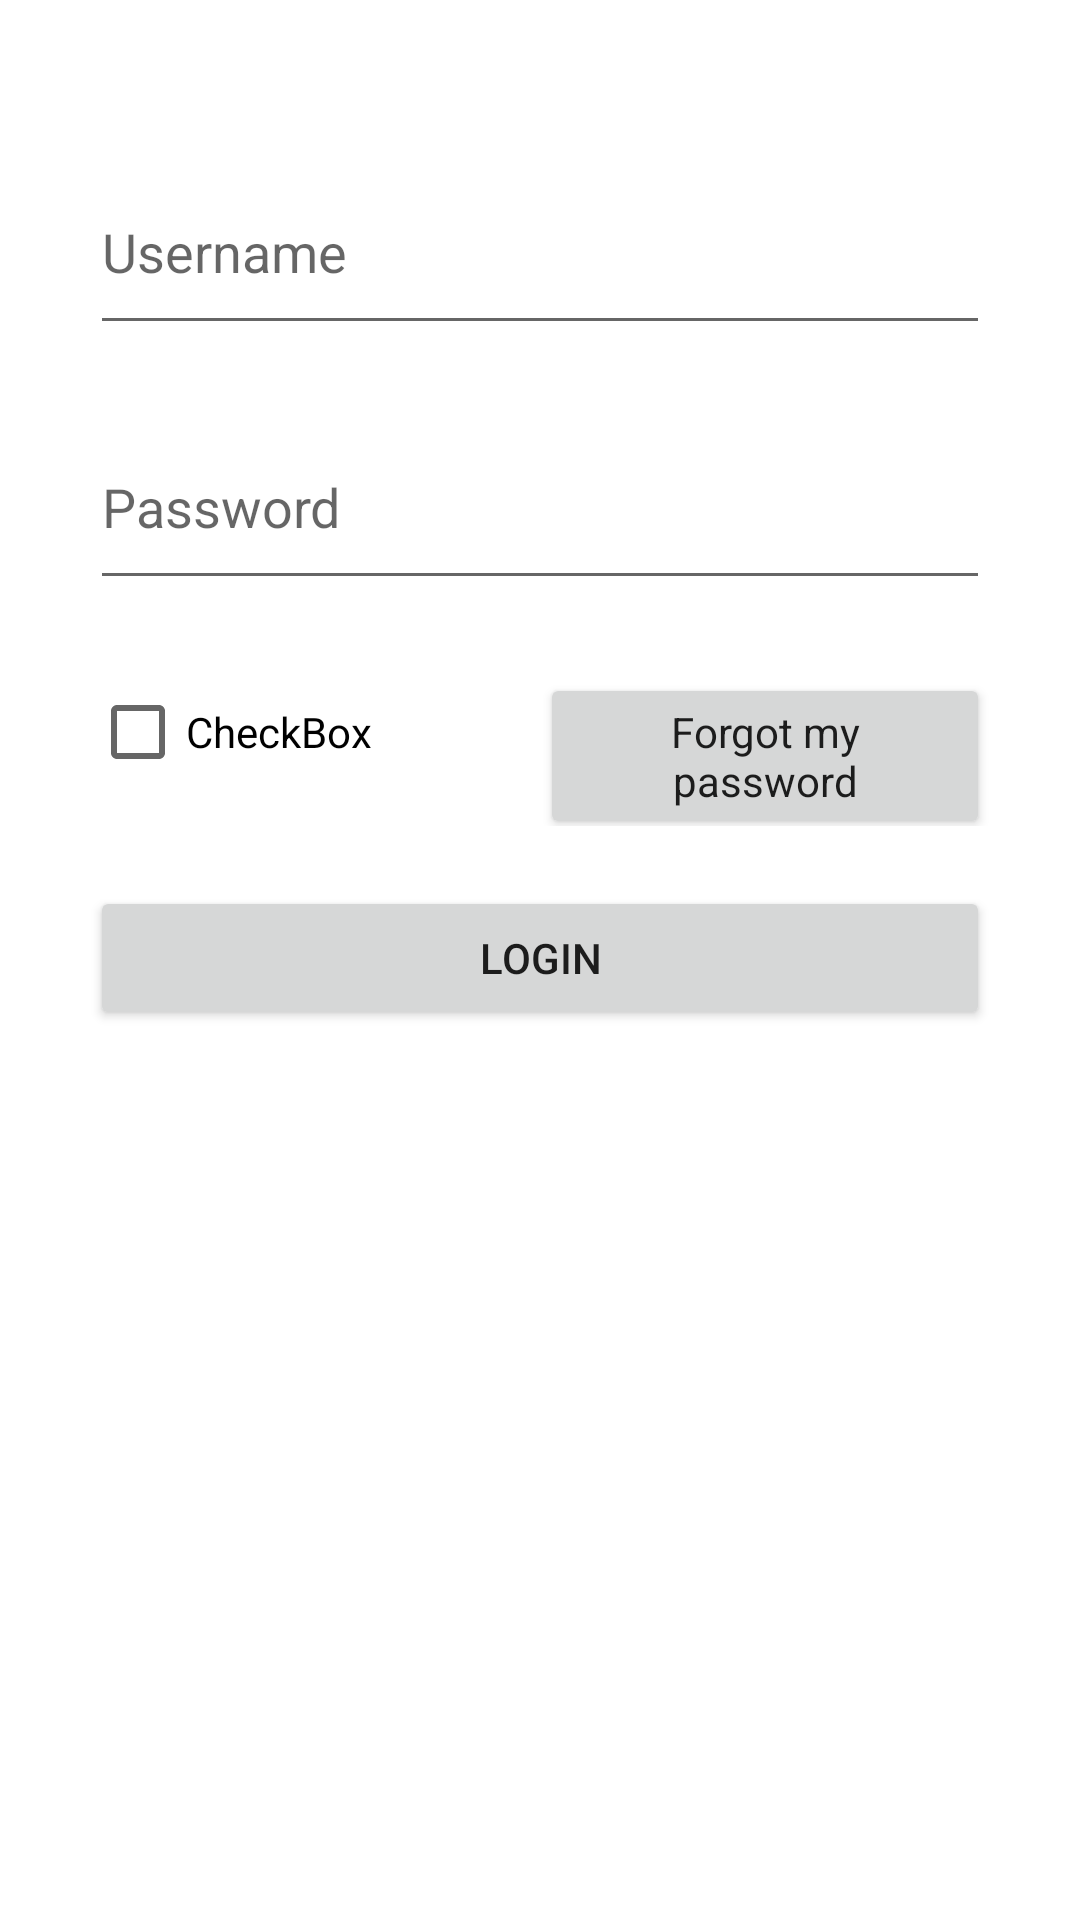

Reconstruct the res/layout file that produces this screen, plus the resources it refers to.
<!-- AndroidManifest.xml: application theme AppTheme -->
<!-- res/layout/login.xml -->
<?xml version="1.0" encoding="utf-8"?>
<androidx.constraintlayout.widget.ConstraintLayout
        xmlns:android="http://schemas.android.com/apk/res/android"
        xmlns:tools="http://schemas.android.com/tools"
        xmlns:app="http://schemas.android.com/apk/res-auto"
        android:layout_width="match_parent"
        android:layout_height="match_parent"
        tools:context=".login_signup.Login">
    <LinearLayout
            android:orientation="vertical"
            android:layout_width="0dp"
            android:layout_height="wrap_content"
            app:layout_constraintStart_toStartOf="parent"
            app:layout_constraintEnd_toEndOf="parent"
            app:layout_constraintBottom_toBottomOf="parent" app:layout_constraintTop_toTopOf="parent"
            app:layout_constraintHorizontal_bias="0.0" app:layout_constraintVertical_bias="0.0">
        <ImageView
                android:layout_width="match_parent"
                android:layout_height="wrap_content" tools:srcCompat="@drawable/loginlogo1"
                android:id="@+id/loginlogo" android:layout_marginTop="30dp" android:adjustViewBounds="false"
                android:cropToPadding="false"
                android:layout_above="@+id/login_btn"
                android:layout_alignParentLeft="false"
                android:layout_alignParentTop="false"
                android:src="@drawable/loginlogo1"/>
        <LinearLayout
                android:orientation="vertical"
                android:layout_width="match_parent"
                android:layout_height="match_parent">
            <EditText
                    android:layout_width="match_parent"
                    android:layout_height="65dp"
                    android:inputType="textEmailAddress"
                    android:ems="10"
                    android:id="@+id/login_username"
                    android:hint="Username"
                    android:layout_marginTop="20dp"
                    android:layout_marginStart="30dp" android:layout_marginBottom="0dp"
                    android:layout_marginEnd="30dp"
            />
            <EditText
                    android:layout_width="match_parent"
                    android:layout_height="65dp"
                    android:inputType="textPassword"
                    android:ems="10"
                    android:id="@+id/login_pass"
                    android:hint="Password" android:layout_marginStart="30dp"
                    android:layout_marginEnd="30dp"
                    android:layout_marginBottom="0dp"
                    android:layout_marginTop="20dp"
            />
            <LinearLayout
                    android:orientation="horizontal"
                    android:layout_height="wrap_content" android:layout_marginTop="20dp"
                    android:layout_width="match_parent"
                    android:layout_marginStart="30dp" android:layout_marginEnd="30dp">
                <CheckBox
                        android:text="CheckBox"
                        android:layout_width="match_parent"
                        android:layout_height="wrap_content" android:id="@+id/checkBox" android:layout_weight="1"/>
                <Button
                        android:text="Forgot my password"
                        android:layout_width="match_parent"
                        android:layout_height="wrap_content" android:id="@+id/button4" android:layout_weight="1"
                        style="@style/Widget.AppCompat.Button"
                        android:textAppearance="@style/TextAppearance.AppCompat.Body1"/>
            </LinearLayout>
            <Button
                    android:text="LOGIN"
                    android:layout_width="match_parent"
                    android:layout_height="wrap_content" android:id="@+id/login_btn" android:layout_weight="1"
                    android:layout_marginTop="20dp" android:layout_marginStart="30dp"
                    android:layout_marginEnd="30dp"/>
        </LinearLayout>
    </LinearLayout>
</androidx.constraintlayout.widget.ConstraintLayout>
<!-- resources referenced by this layout -->
<resources>
  <style name="AppTheme" parent="Theme.MaterialComponents.Light.NoActionBar">
          <item name="colorPrimary">@color/colorPrimary</item>
          <item name="colorPrimaryDark">@color/colorPrimaryDark</item>
          <item name="colorAccent">@color/colorAccent</item>
          <item name="windowActionBar">false</item>
          <item name="windowNoTitle">true</item>
      </style>
  <color name="colorPrimary">#008577</color>
  <color name="colorPrimaryDark">#00574B</color>
  <color name="colorAccent">#D81B60</color>
</resources>
